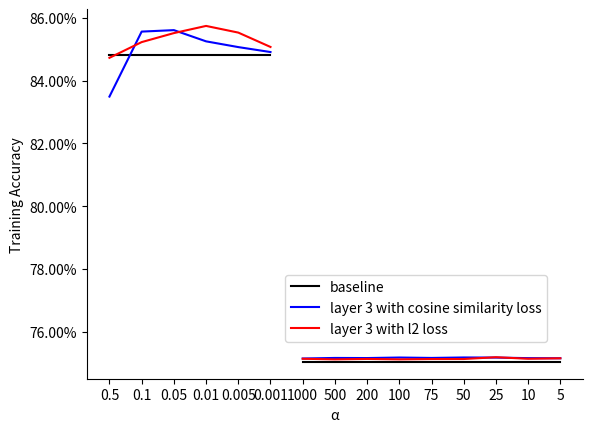

Write the Python code that produced this figure.
import matplotlib.pyplot as plt
from matplotlib import ticker

alpha_value_list_for_MLP = [str(i) for i in [
    0.5,
    0.1,
    0.05,
    0.01,
    0.005,
    0.001,
]]

cosine_similarity_MLP = [
    41746.165,
    42781.89,
    42805.185,
    42626.48,
    42534.865,
    42455.95,
]

l2_MLP = [
    42363.875,
    42614.365,
    42757.9,
    42872.3,
    42765.945,
    42536.98,
]

baseline_MLP = [42416] * len(alpha_value_list_for_MLP)

plt.plot(alpha_value_list_for_MLP, baseline_MLP, color='black')
plt.plot(alpha_value_list_for_MLP, cosine_similarity_MLP, color='blue')
plt.plot(alpha_value_list_for_MLP, l2_MLP, color='red')
# plt.title("All Accuracy Using Seed 1")

plt.legend(labels=['baseline', 'layer 1 with cosine similarity loss', 'layer 1 with l2 loss'])

plt.xlabel("α")
plt.ylabel("Training Accuracy")
ax = plt.gca()
ax.spines['right'].set_color('none')
ax.spines['top'].set_color('none')
# plt.ylim(36000, 38000)


def to_percent(temp, position):
    return '%1.2f' % (temp / 500) + '%'


ax.yaxis.set_major_formatter(ticker.FuncFormatter(to_percent))
plt.show()

alpha_value_list_for_CNN = [str(i) for i in [
    1000,
    500,
    200,
    100,
    75,
    50,
    25,
    10,
    5,
]]

baseline_CNN = [37517] * len(alpha_value_list_for_CNN)

cosine_similarity_CNN = [
    37571.395,
    37580.32,
    37578.67,
    37587.06,
    37580.485,
    37587.875,
    37586.26,
    37577.325,
    37575.41,
]

l2_CNN = [
    37567.445,
    37557.77,
    37564.625,
    37557.665,
    37562.91,
    37563.42,
    37591.905,
    37567.56,
    37574.805,
]

# plt.rcParams['figure.figsize'] = (8.0, 6.0)
# plt.rcParams['figure.dpi'] = 100

plt.plot(alpha_value_list_for_CNN, baseline_CNN, color='black')
plt.plot(alpha_value_list_for_CNN, cosine_similarity_CNN, color='blue')
plt.plot(alpha_value_list_for_CNN, l2_CNN, color='red')
# plt.title("All Accuracy Using Seed 1")

plt.legend(labels=['baseline', 'layer 3 with cosine similarity loss', 'layer 3 with l2 loss'],
           loc=(0.4, 0.1))

plt.xlabel("α")
plt.ylabel("Training Accuracy")
ax = plt.gca()
ax.spines['right'].set_color('none')
ax.spines['top'].set_color('none')
# plt.ylim(36000, 38000)


def to_percent(temp, position):
    return '%1.2f' % (temp / 500) + '%'


ax.yaxis.set_major_formatter(ticker.FuncFormatter(to_percent))
plt.show()
